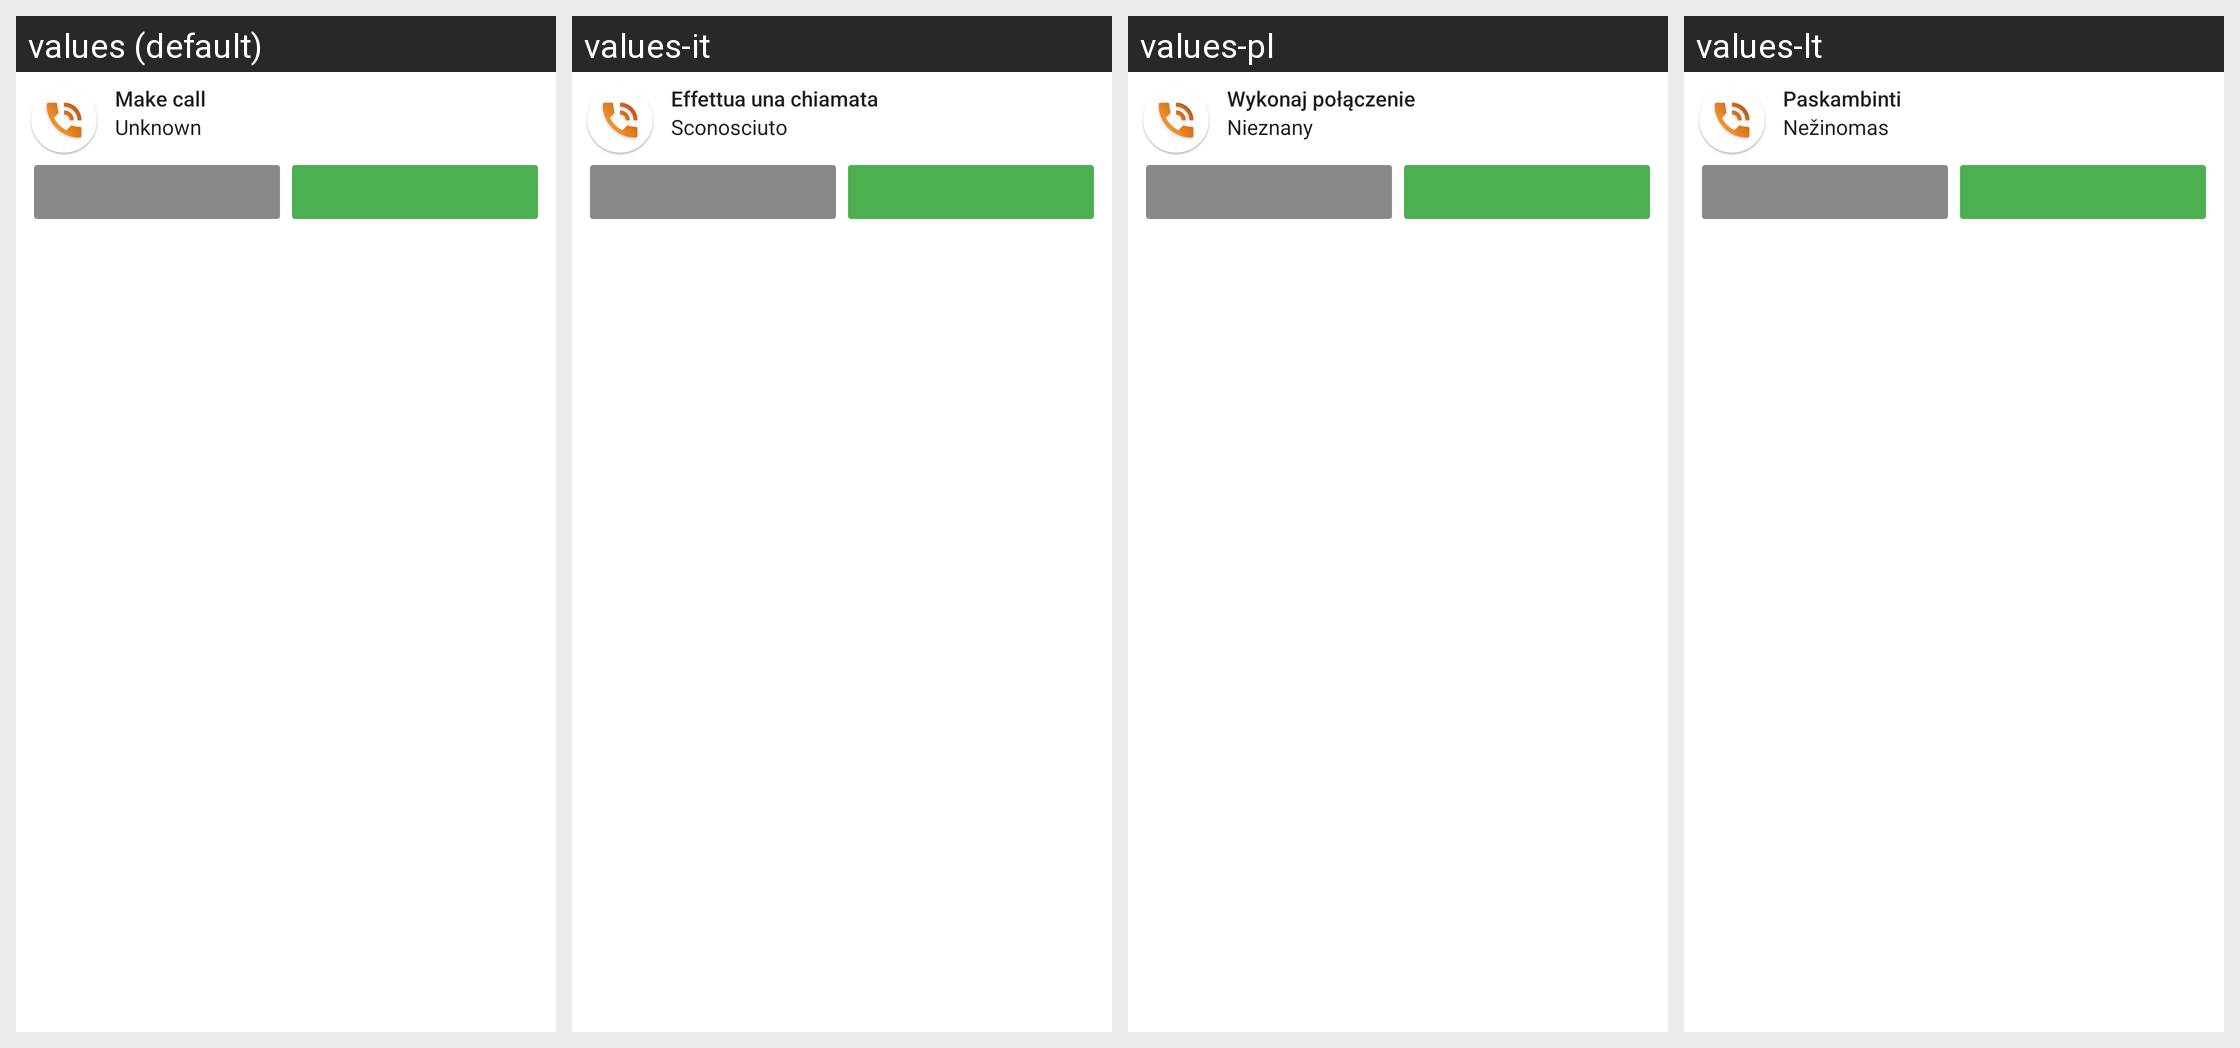

This grid shows one Android layout under several languages. Give, for every string resource on the screen, its name, the default text and each shown locale's text.
Android screen res/layout/notification_init_call.xml rendered under 4 locales, left to right: values (default), values-it, values-pl, values-lt. Device: Nexus 5 (rendered at 1080×1920; each locale shown at half size, 540×960, under a caption strip naming it); theme AppTheme.
Other locales in the repository, not shown: values-ar, values-bg, values-bs, values-ca, values-cs, values-da, values-de, values-el, values-es, values-et, values-fa, values-fi, values-fil, values-fr, values-he, values-hr, values-hu, values-id, values-ja, values-ko, values-lv, values-me, values-mk, values-ms, values-nl, values-nl-rBE, values-no, values-pt, values-ro, values-ru, values-sk, values-sl, values-sr, values-sv, values-th, values-tr, values-uk, values-vi, values-zh, values-zh-rTW.
Strings drawn on this screen, with the default value and each locale's value (text and hints the layout hard-codes, and strings that could not be matched under every locale, appear in the picture but are not listed):

make_call
  values: Make call
  values-it: Effettua una chiamata
  values-pl: Wykonaj połączenie
  values-lt: Paskambinti

unknown
  values: Unknown
  values-it: Sconosciuto
  values-pl: Nieznany
  values-lt: Nežinomas
